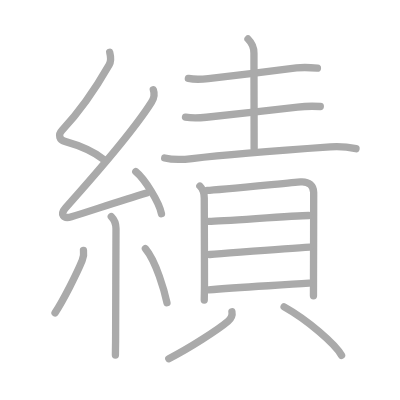
t = 0.00 s
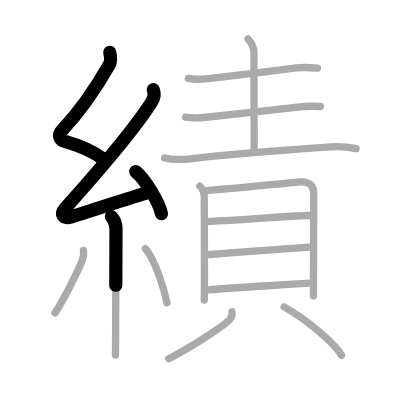
t = 3.50 s
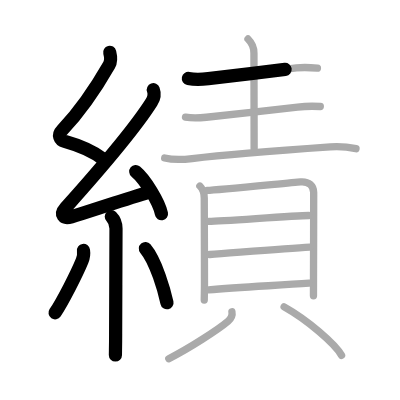
t = 6.75 s
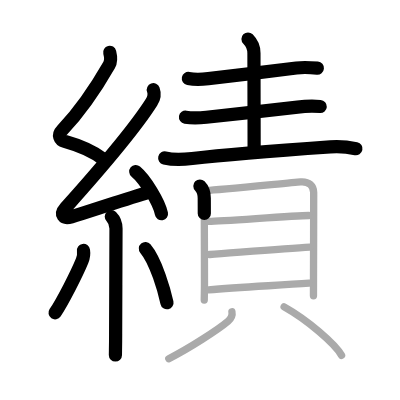
t = 10.25 s
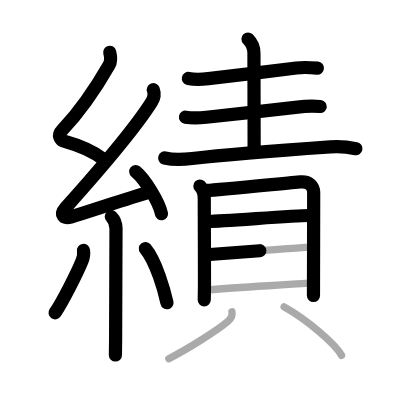
t = 13.50 s
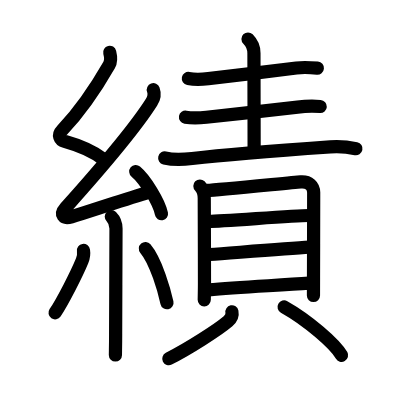
t = 17.00 s

The animated SVG that drew these frames (rendered in a browser with its animation timeline set to each time). Animation: 17 SMIL elements (animate=17); one cycle of 17.00 s.

<?xml version="1.0" standalone="no"?>
<!DOCTYPE svg PUBLIC "-//W3C//DTD SVG 1.1//EN"   "http://www.w3.org/Graphics/SVG/1.1/DTD/svg11.dtd">
<svg width="400px" height="400px"  version="1.1" xmlns="http://www.w3.org/2000/svg">
  <defs>
    <marker id="Triangle" viewBox="0 0 10 10" refX="0" refY="5" markerUnits="strokeWidth" markerWidth="3" style="stroke-opacity:0%;fill:#aaaaaa;" markerHeight="2" orient="auto">
      <path d="M 0 0 L 10 5 L 0 10 z" />
    </marker>
    
    <marker id="Arrow" viewBox="0 0 10 10" refX="5" refY="5" markerUnits="strokeWidth" markerWidth="1.8" style="stroke-opacity:0%;fill:#770000;" markerHeight="2" orient="auto">
      <path d="M 0 4 L 6 4 L 4 1 L 10 5 L 4 9 L 6 6 L 0 6 z" />
        <circle cx="5" cy="5" r="5" />
      </marker>
    
    <marker id="TriangleRed" viewBox="0 0 10 10" refX="0" refY="5" markerUnits="strokeWidth" markerWidth="3" style="stroke-opacity:0%;fill:#CC0000;" markerHeight="2" orient="auto">
      <path d="M 0 0 L 10 5 L 0 10 z" />
    </marker>
    
    <marker id="ArrowRed" viewBox="0 0 10 10" refX="5" refY="5" markerUnits="strokeWidth" markerWidth="1.8" style="stroke-opacity:0%;fill:#CC0000;" markerHeight="2" orient="auto">
      <path d="M 0 4 L 6 4 L 4 1 L 10 5 L 4 9 L 6 6 L 0 6 z" />
        <circle cx="5" cy="5" r="5" />
      </marker>
    
  </defs>
  
  <path style="fill:#ffffff; fill-opacity:100%; fill-rule:evenodd; stroke-width:0;" d="M 0 0 L 400px 0 L 400px 400px L 0 400px L 0 0" />

  <g transform="scale(3.6697247706422 3.6697247706422)">
<path style="fill:none; fill-opacity:0%; fill-rule:evenodd; stroke:#aaaaaa; stroke-opacity:100%; stroke-width: 1.5pt; stroke-linejoin:round; stroke-linecap:round;" d="M29.9 14.25c0.31 1.21 0.54 2.22-0.16 3.44C26.12 24 22.12 30 16.92 35.49c-1.25 1.31-0.67 2.64 0.75 3.04c3.72 1.04 7.84 2.74 10.64 4.97"></path>
<path style="fill:none; fill-opacity:0%; fill-rule:evenodd; stroke:#aaaaaa; stroke-opacity:100%; stroke-width: 1.5pt; stroke-linejoin:round; stroke-linecap:round;" d="M41.78 24.44c0.34 0.93 0.22 2.31-0.5 3.44C35.8 36.53 25.5 48.12 17.9 56.61c-1.67 1.87-0.65 3.14 1.57 2.47c4.78-1.44 12.78-4.21 20.48-6.49"></path>
<path style="fill:none; fill-opacity:0%; fill-rule:evenodd; stroke:#aaaaaa; stroke-opacity:100%; stroke-width: 1.5pt; stroke-linejoin:round; stroke-linecap:round;" d="M37 46.75c2.47 2.03 6.38 8.34 7 11.5"></path>
<path style="fill:none; fill-opacity:0%; fill-rule:evenodd; stroke:#aaaaaa; stroke-opacity:100%; stroke-width: 1.5pt; stroke-linejoin:round; stroke-linecap:round;" d="M30.33 59.01c0.58 0.58 1.28 1.87 1.28 3.28c0 7.59-0.1 20.34-0.1 28.71c0 2.87-0.06 4.99-0.06 5.75"></path>
<path style="fill:none; fill-opacity:0%; fill-rule:evenodd; stroke:#aaaaaa; stroke-opacity:100%; stroke-width: 1.5pt; stroke-linejoin:round; stroke-linecap:round;" d="M22.75 68.25c0.12 0.76-0.15 2.26-0.37 2.8c-1.45 3.55-5.33 11.15-7.38 14.2"></path>
<path style="fill:none; fill-opacity:0%; fill-rule:evenodd; stroke:#aaaaaa; stroke-opacity:100%; stroke-width: 1.5pt; stroke-linejoin:round; stroke-linecap:round;" d="M39.62 67.75c2.94 3.49 5.19 11.59 5.88 14.75"></path>
<path style="fill:none; fill-opacity:0%; fill-rule:evenodd; stroke:#aaaaaa; stroke-opacity:100%; stroke-width: 1.5pt; stroke-linejoin:round; stroke-linecap:round;" d="M51.33 21.38c1.92 0.37 3.93 0.22 5.44 0.04c6.73-0.8 17.72-2.08 24.01-2.9c1.94-0.25 3.79-0.13 5.72 0.04"></path>
<path style="fill:none; fill-opacity:0%; fill-rule:evenodd; stroke:#aaaaaa; stroke-opacity:100%; stroke-width: 1.5pt; stroke-linejoin:round; stroke-linecap:round;" d="M67.58 10.63c0.83 0.83 1.62 2.37 1.62 3.85c0 6.27 0.05 19 0.05 26.02"></path>
<path style="fill:none; fill-opacity:0%; fill-rule:evenodd; stroke:#aaaaaa; stroke-opacity:100%; stroke-width: 1.5pt; stroke-linejoin:round; stroke-linecap:round;" d="M50.55 31.93c1.95 0.32 4.2 0.17 5.69 0.02c6.01-0.6 18.37-1.99 24.85-2.77c1.98-0.24 4.2-0.29 6.19-0.16"></path>
<path style="fill:none; fill-opacity:0%; fill-rule:evenodd; stroke:#aaaaaa; stroke-opacity:100%; stroke-width: 1.5pt; stroke-linejoin:round; stroke-linecap:round;" d="M44.88 43.05c2.48 0.59 4.99 0.44 7.48 0.15c11.27-1.33 27.84-2.5 37.65-3.18c2.3-0.16 4.72 0.01 7 0.5"></path>
<path style="fill:none; fill-opacity:0%; fill-rule:evenodd; stroke:#aaaaaa; stroke-opacity:100%; stroke-width: 1.5pt; stroke-linejoin:round; stroke-linecap:round;" d="M54.47 50.69c0.73 0.73 1.19 2.06 1.19 3.33c0 0.77 0.06 14.98 0.06 23.23c0 1.67-0.05 3.2-0.06 4.5"></path>
<path style="fill:none; fill-opacity:0%; fill-rule:evenodd; stroke:#aaaaaa; stroke-opacity:100%; stroke-width: 1.5pt; stroke-linejoin:round; stroke-linecap:round;" d="M56.48 51.9c2.75-0.14 22.94-2.14 25.44-2.34c2.33-0.18 3.56 1.19 3.56 2.89c0 4.24-0.03 15.83-0.05 23.18c0 2.26-0.01 3.88-0.01 4.99"></path>
<path style="fill:none; fill-opacity:0%; fill-rule:evenodd; stroke:#aaaaaa; stroke-opacity:100%; stroke-width: 1.5pt; stroke-linejoin:round; stroke-linecap:round;" d="M56.93 60.32c3.93-0.04 22.79-1.56 27.2-1.6"></path>
<path style="fill:none; fill-opacity:0%; fill-rule:evenodd; stroke:#aaaaaa; stroke-opacity:100%; stroke-width: 1.5pt; stroke-linejoin:round; stroke-linecap:round;" d="M57.15 69.36c6.6-0.48 20.6-1.61 27.28-2.01"></path>
<path style="fill:none; fill-opacity:0%; fill-rule:evenodd; stroke:#aaaaaa; stroke-opacity:100%; stroke-width: 1.5pt; stroke-linejoin:round; stroke-linecap:round;" d="M56.87 78.97c8.13-0.72 18.78-1.19 27.39-1.81"></path>
<path style="fill:none; fill-opacity:0%; fill-rule:evenodd; stroke:#aaaaaa; stroke-opacity:100%; stroke-width: 1.5pt; stroke-linejoin:round; stroke-linecap:round;" d="M63.2 84.97c0.18 0.9-0.17 1.82-1.06 2.59c-2.7 2.3-10.75 7.47-16.14 10.19"></path>
<path style="fill:none; fill-opacity:0%; fill-rule:evenodd; stroke:#aaaaaa; stroke-opacity:100%; stroke-width: 1.5pt; stroke-linejoin:round; stroke-linecap:round;" d="M77.42 83.63c6.38 3.58 13.92 10.07 15.66 13.21"></path>

<path style="fill:none; fill-opacity:0%; fill-rule:evenodd; stroke:#000000; stroke-opacity:100%; stroke-width: 2.7pt; stroke-linejoin:round; stroke-linecap:round;" d="M29.9 14.25c0.31 1.21 0.54 2.22-0.16 3.44C26.12 24 22.12 30 16.92 35.49c-1.25 1.31-0.67 2.64 0.75 3.04c3.72 1.04 7.84 2.74 10.64 4.97" pathLength="100" stroke-dashoffset="100" stroke-dasharray="100 105"><animate id="dashAnim1" attributeName="stroke-dashoffset" from="100" to="0" dur="1s" calcMode="linear" fill="freeze"/></path>
<path style="fill:none; fill-opacity:0%; fill-rule:evenodd; stroke:#000000; stroke-opacity:100%; stroke-width: 2.7pt; stroke-linejoin:round; stroke-linecap:round;" d="M41.78 24.44c0.34 0.93 0.22 2.31-0.5 3.44C35.8 36.53 25.5 48.12 17.9 56.61c-1.67 1.87-0.65 3.14 1.57 2.47c4.78-1.44 12.78-4.21 20.48-6.49" pathLength="100" stroke-dashoffset="100" stroke-dasharray="100 105"><animate id="dashAnim2" attributeName="stroke-dashoffset" from="100" to="0" dur="1s" calcMode="linear" begin="dashAnim1.end" fill="freeze"/></path>
<path style="fill:none; fill-opacity:0%; fill-rule:evenodd; stroke:#000000; stroke-opacity:100%; stroke-width: 2.7pt; stroke-linejoin:round; stroke-linecap:round;" d="M37 46.75c2.47 2.03 6.38 8.34 7 11.5" pathLength="100" stroke-dashoffset="100" stroke-dasharray="100 105"><animate id="dashAnim3" attributeName="stroke-dashoffset" from="100" to="0" dur="1s" calcMode="linear" begin="dashAnim2.end" fill="freeze"/></path>
<path style="fill:none; fill-opacity:0%; fill-rule:evenodd; stroke:#000000; stroke-opacity:100%; stroke-width: 2.7pt; stroke-linejoin:round; stroke-linecap:round;" d="M30.33 59.01c0.58 0.58 1.28 1.87 1.28 3.28c0 7.59-0.1 20.34-0.1 28.71c0 2.87-0.06 4.99-0.06 5.75" pathLength="100" stroke-dashoffset="100" stroke-dasharray="100 105"><animate id="dashAnim4" attributeName="stroke-dashoffset" from="100" to="0" dur="1s" calcMode="linear" begin="dashAnim3.end" fill="freeze"/></path>
<path style="fill:none; fill-opacity:0%; fill-rule:evenodd; stroke:#000000; stroke-opacity:100%; stroke-width: 2.7pt; stroke-linejoin:round; stroke-linecap:round;" d="M22.75 68.25c0.12 0.76-0.15 2.26-0.37 2.8c-1.45 3.55-5.33 11.15-7.38 14.2" pathLength="100" stroke-dashoffset="100" stroke-dasharray="100 105"><animate id="dashAnim5" attributeName="stroke-dashoffset" from="100" to="0" dur="1s" calcMode="linear" begin="dashAnim4.end" fill="freeze"/></path>
<path style="fill:none; fill-opacity:0%; fill-rule:evenodd; stroke:#000000; stroke-opacity:100%; stroke-width: 2.7pt; stroke-linejoin:round; stroke-linecap:round;" d="M39.62 67.75c2.94 3.49 5.19 11.59 5.88 14.75" pathLength="100" stroke-dashoffset="100" stroke-dasharray="100 105"><animate id="dashAnim6" attributeName="stroke-dashoffset" from="100" to="0" dur="1s" calcMode="linear" begin="dashAnim5.end" fill="freeze"/></path>
<path style="fill:none; fill-opacity:0%; fill-rule:evenodd; stroke:#000000; stroke-opacity:100%; stroke-width: 2.7pt; stroke-linejoin:round; stroke-linecap:round;" d="M51.33 21.38c1.92 0.37 3.93 0.22 5.44 0.04c6.73-0.8 17.72-2.08 24.01-2.9c1.94-0.25 3.79-0.13 5.72 0.04" pathLength="100" stroke-dashoffset="100" stroke-dasharray="100 105"><animate id="dashAnim7" attributeName="stroke-dashoffset" from="100" to="0" dur="1s" calcMode="linear" begin="dashAnim6.end" fill="freeze"/></path>
<path style="fill:none; fill-opacity:0%; fill-rule:evenodd; stroke:#000000; stroke-opacity:100%; stroke-width: 2.7pt; stroke-linejoin:round; stroke-linecap:round;" d="M67.58 10.63c0.83 0.83 1.62 2.37 1.62 3.85c0 6.27 0.05 19 0.05 26.02" pathLength="100" stroke-dashoffset="100" stroke-dasharray="100 105"><animate id="dashAnim8" attributeName="stroke-dashoffset" from="100" to="0" dur="1s" calcMode="linear" begin="dashAnim7.end" fill="freeze"/></path>
<path style="fill:none; fill-opacity:0%; fill-rule:evenodd; stroke:#000000; stroke-opacity:100%; stroke-width: 2.7pt; stroke-linejoin:round; stroke-linecap:round;" d="M50.55 31.93c1.95 0.32 4.2 0.17 5.69 0.02c6.01-0.6 18.37-1.99 24.85-2.77c1.98-0.24 4.2-0.29 6.19-0.16" pathLength="100" stroke-dashoffset="100" stroke-dasharray="100 105"><animate id="dashAnim9" attributeName="stroke-dashoffset" from="100" to="0" dur="1s" calcMode="linear" begin="dashAnim8.end" fill="freeze"/></path>
<path style="fill:none; fill-opacity:0%; fill-rule:evenodd; stroke:#000000; stroke-opacity:100%; stroke-width: 2.7pt; stroke-linejoin:round; stroke-linecap:round;" d="M44.88 43.05c2.48 0.59 4.99 0.44 7.48 0.15c11.27-1.33 27.84-2.5 37.65-3.18c2.3-0.16 4.72 0.01 7 0.5" pathLength="100" stroke-dashoffset="100" stroke-dasharray="100 105"><animate id="dashAnim10" attributeName="stroke-dashoffset" from="100" to="0" dur="1s" calcMode="linear" begin="dashAnim9.end" fill="freeze"/></path>
<path style="fill:none; fill-opacity:0%; fill-rule:evenodd; stroke:#000000; stroke-opacity:100%; stroke-width: 2.7pt; stroke-linejoin:round; stroke-linecap:round;" d="M54.47 50.69c0.73 0.73 1.19 2.06 1.19 3.33c0 0.77 0.06 14.98 0.06 23.23c0 1.67-0.05 3.2-0.06 4.5" pathLength="100" stroke-dashoffset="100" stroke-dasharray="100 105"><animate id="dashAnim11" attributeName="stroke-dashoffset" from="100" to="0" dur="1s" calcMode="linear" begin="dashAnim10.end" fill="freeze"/></path>
<path style="fill:none; fill-opacity:0%; fill-rule:evenodd; stroke:#000000; stroke-opacity:100%; stroke-width: 2.7pt; stroke-linejoin:round; stroke-linecap:round;" d="M56.48 51.9c2.75-0.14 22.94-2.14 25.44-2.34c2.33-0.18 3.56 1.19 3.56 2.89c0 4.24-0.03 15.83-0.05 23.18c0 2.26-0.01 3.88-0.01 4.99" pathLength="100" stroke-dashoffset="100" stroke-dasharray="100 105"><animate id="dashAnim12" attributeName="stroke-dashoffset" from="100" to="0" dur="1s" calcMode="linear" begin="dashAnim11.end" fill="freeze"/></path>
<path style="fill:none; fill-opacity:0%; fill-rule:evenodd; stroke:#000000; stroke-opacity:100%; stroke-width: 2.7pt; stroke-linejoin:round; stroke-linecap:round;" d="M56.93 60.32c3.93-0.04 22.79-1.56 27.2-1.6" pathLength="100" stroke-dashoffset="100" stroke-dasharray="100 105"><animate id="dashAnim13" attributeName="stroke-dashoffset" from="100" to="0" dur="1s" calcMode="linear" begin="dashAnim12.end" fill="freeze"/></path>
<path style="fill:none; fill-opacity:0%; fill-rule:evenodd; stroke:#000000; stroke-opacity:100%; stroke-width: 2.7pt; stroke-linejoin:round; stroke-linecap:round;" d="M57.15 69.36c6.6-0.48 20.6-1.61 27.28-2.01" pathLength="100" stroke-dashoffset="100" stroke-dasharray="100 105"><animate id="dashAnim14" attributeName="stroke-dashoffset" from="100" to="0" dur="1s" calcMode="linear" begin="dashAnim13.end" fill="freeze"/></path>
<path style="fill:none; fill-opacity:0%; fill-rule:evenodd; stroke:#000000; stroke-opacity:100%; stroke-width: 2.7pt; stroke-linejoin:round; stroke-linecap:round;" d="M56.87 78.97c8.13-0.72 18.78-1.19 27.39-1.81" pathLength="100" stroke-dashoffset="100" stroke-dasharray="100 105"><animate id="dashAnim15" attributeName="stroke-dashoffset" from="100" to="0" dur="1s" calcMode="linear" begin="dashAnim14.end" fill="freeze"/></path>
<path style="fill:none; fill-opacity:0%; fill-rule:evenodd; stroke:#000000; stroke-opacity:100%; stroke-width: 2.7pt; stroke-linejoin:round; stroke-linecap:round;" d="M63.2 84.97c0.18 0.9-0.17 1.82-1.06 2.59c-2.7 2.3-10.75 7.47-16.14 10.19" pathLength="100" stroke-dashoffset="100" stroke-dasharray="100 105"><animate id="dashAnim16" attributeName="stroke-dashoffset" from="100" to="0" dur="1s" calcMode="linear" begin="dashAnim15.end" fill="freeze"/></path>
<path style="fill:none; fill-opacity:0%; fill-rule:evenodd; stroke:#000000; stroke-opacity:100%; stroke-width: 2.7pt; stroke-linejoin:round; stroke-linecap:round;" d="M77.42 83.63c6.38 3.58 13.92 10.07 15.66 13.21" pathLength="100" stroke-dashoffset="100" stroke-dasharray="100 105"><animate id="dashAnim17" attributeName="stroke-dashoffset" from="100" to="0" dur="1s" calcMode="linear" begin="dashAnim16.end" fill="freeze"/></path>

</g>

</svg>  
          
